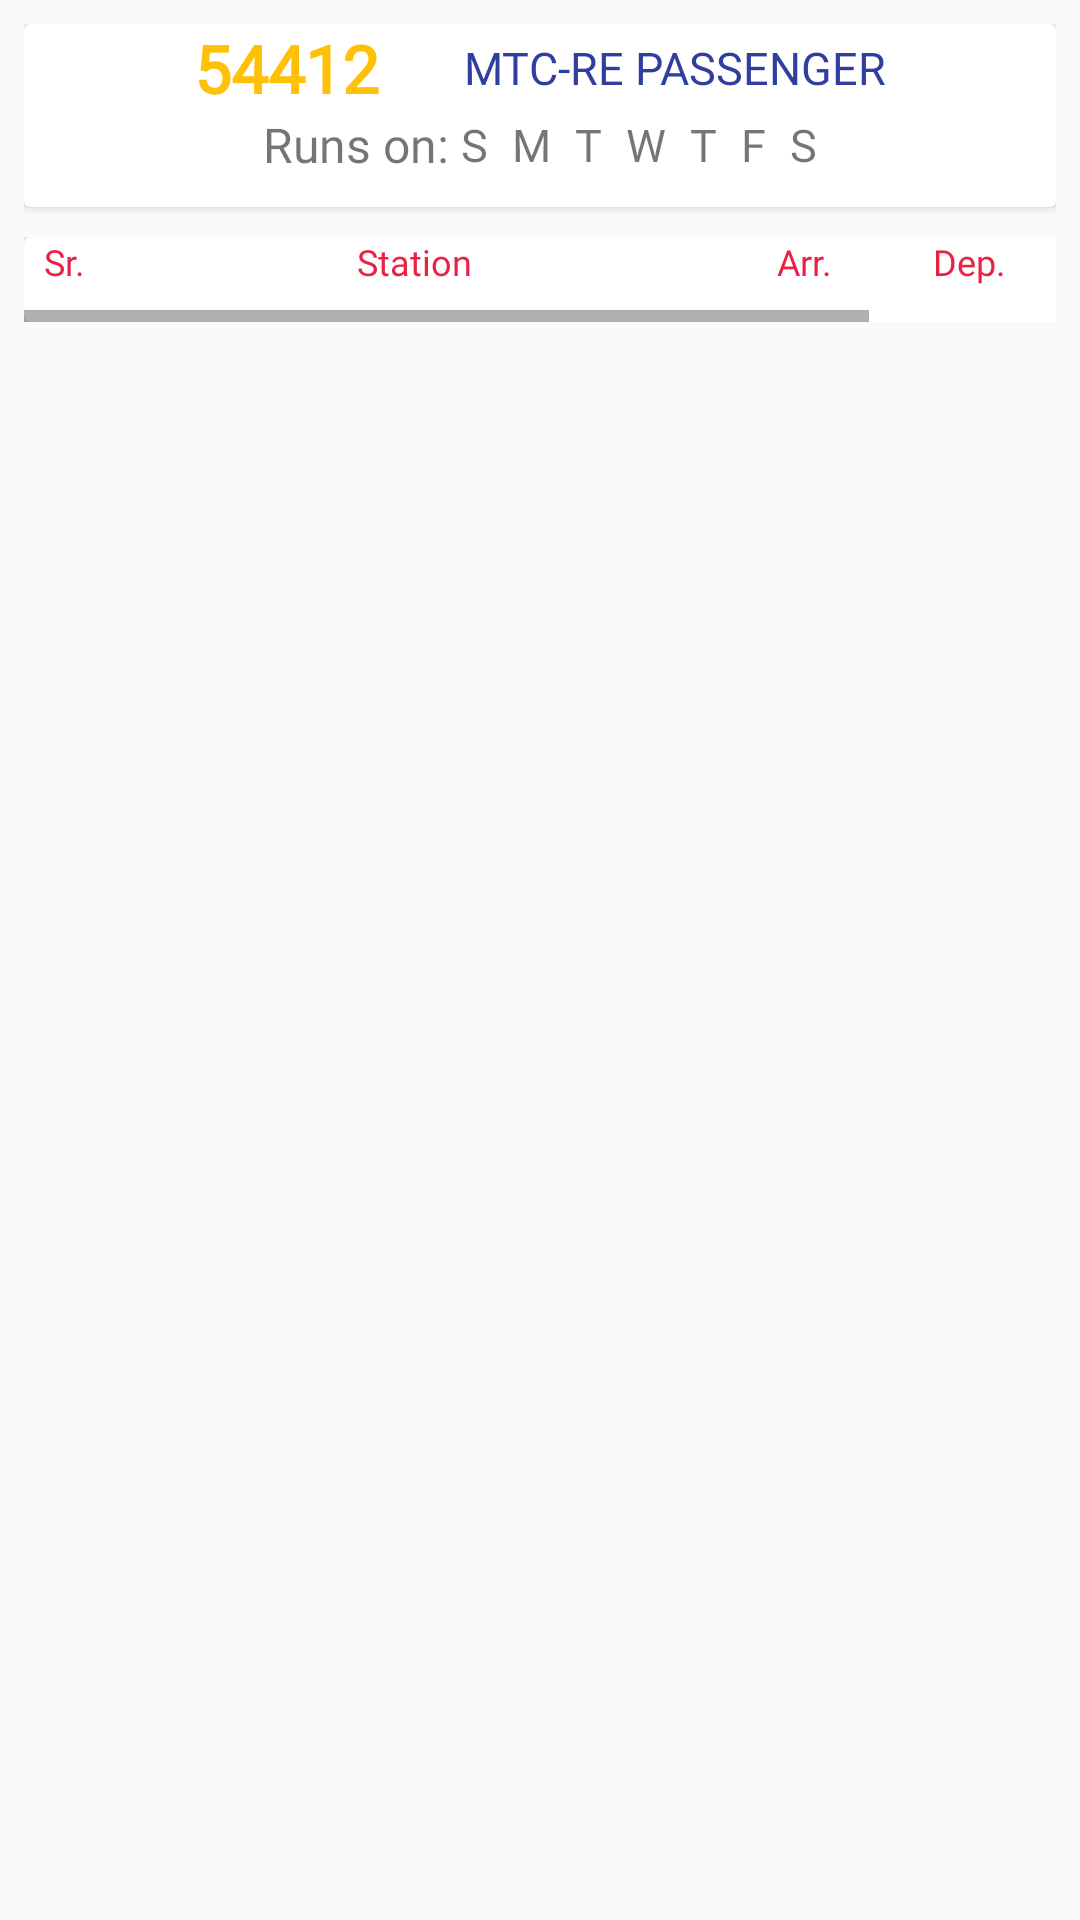

Layout XML and referenced resources for this Android screen:
<!-- AndroidManifest.xml: application theme AppTheme -->
<!-- res/layout/fragment_train_route.xml -->
<RelativeLayout
    xmlns:android="http://schemas.android.com/apk/res/android"
    xmlns:tools="http://schemas.android.com/tools"
    xmlns:app="http://schemas.android.com/apk/res-auto"
    android:layout_width="match_parent"
    android:layout_height="match_parent"
    android:padding="8dp"
    tools:context="io.tnine.trainstatus.Fragments.TrainRouteFragment">
<android.support.v7.widget.CardView
    android:layout_width="match_parent"
    android:layout_height="wrap_content"
    android:id="@+id/train_det"
    android:elevation="10dp"
    android:layout_marginBottom="2dp">
    <LinearLayout
        android:layout_width="match_parent"
        android:layout_height="wrap_content"
        android:orientation="vertical">
        <RelativeLayout
            android:layout_width="match_parent"
            android:layout_height="wrap_content"
            android:gravity="center">
            <TextView
                android:layout_width="wrap_content"
                android:layout_height="wrap_content"
                android:id="@+id/tv_route_train_number"
                android:textStyle="bold"
                android:fontFamily="@font/gotham"
                android:textColor="@color/colorAccent"
                android:textSize="22dp"
                android:text="54412"/>

            <TextView
                android:layout_width="wrap_content"
                android:layout_height="22dp"
                android:id="@+id/tv_route_train_name"
                android:layout_toRightOf="@+id/tv_route_train_number"
                android:layout_marginLeft="28dp"
                android:layout_centerVertical="true"
                android:textSize="15dp"
                android:fontFamily="@font/gotham"
                android:gravity="center"
                android:textColor="@color/colorPrimaryDark"
                android:text="MTC-RE PASSENGER"/>
        </RelativeLayout>
        <LinearLayout
            android:layout_width="match_parent"
            android:layout_height="wrap_content"
            android:orientation="horizontal"
            android:gravity="center"
            android:layout_marginBottom="10dp">
            <TextView
                android:layout_width="wrap_content"
                android:layout_height="wrap_content"
                android:id="@+id/tv_runs_on_label"
                android:textSize="16dp"
                android:text="Runs on: "
                android:fontFamily="@font/gotham"/>

            <TextView
                android:layout_width="wrap_content"
                android:layout_height="wrap_content"
                android:id="@+id/tv_route_runs_sun"
                android:textSize="15dp"
                android:fontFamily="@font/gotham"
                android:text="S"
                />

            <TextView
                android:layout_width="wrap_content"
                android:layout_height="wrap_content"
                android:id="@+id/tv_route_runs_mon"
                android:textSize="15dp"
                android:fontFamily="@font/gotham"
                android:text="M"
                android:layout_marginLeft="8dp"
                />

            <TextView
                android:layout_width="wrap_content"
                android:layout_height="wrap_content"
                android:id="@+id/tv_route_runs_tue"
                android:textSize="15dp"
                android:fontFamily="@font/gotham"
                android:layout_marginLeft="8dp"
                android:text="T"
                />

            <TextView
                android:layout_width="wrap_content"
                android:layout_height="wrap_content"
                android:id="@+id/tv_route_runs_wed"
                android:layout_marginLeft="8dp"
                android:textSize="15dp"
                android:fontFamily="@font/gotham"
                android:text="W"
                />

            <TextView
                android:layout_width="wrap_content"
                android:layout_height="wrap_content"
                android:id="@+id/tv_route_runs_thu"
                android:layout_marginLeft="8dp"
                android:textSize="15dp"
                android:fontFamily="@font/gotham"
                android:text="T"
                />

            <TextView
                android:layout_width="wrap_content"
                android:layout_height="wrap_content"
                android:id="@+id/tv_route_runs_fri"
                android:layout_marginLeft="8dp"
                android:textSize="15dp"
                android:fontFamily="@font/gotham"
                android:text="F"
                />

            <TextView
                android:layout_width="wrap_content"
                android:layout_height="wrap_content"
                android:id="@+id/tv_route_runs_sat"
                android:layout_marginLeft="8dp"
                android:textSize="15dp"
                android:fontFamily="@font/gotham"
                android:text="S"
                />
        </LinearLayout>
    </LinearLayout>
</android.support.v7.widget.CardView>
    <HorizontalScrollView
        android:layout_width="match_parent"
        android:layout_height="wrap_content"
        android:layout_below="@+id/train_det"
        android:layout_marginTop="8dp"
        >
        <android.support.v7.widget.CardView
        android:layout_width="match_parent"
        android:layout_height="wrap_content"
        android:visibility="visible"
        app:cardElevation="10dp">
            <LinearLayout
                android:layout_width="match_parent"
                android:layout_height="wrap_content"
                android:orientation="vertical"
                android:paddingBottom="10dp">
                <LinearLayout
                    android:layout_width="wrap_content"
                    android:layout_height="wrap_content"
                    android:orientation="horizontal">
                    <TextView
                        android:layout_width="25dp"
                        android:layout_height="wrap_content"
                        android:paddingLeft="2dp"
                        android:fontFamily="@font/gotham"
                        android:textColor="@color/accent"
                        android:id="@+id/tv_route_serial_no_label"
                        android:text="Sr."
                        android:gravity="center"
                        android:textSize="12dp"/>

                    <TextView
                        android:layout_width="200dp"
                        android:layout_height="wrap_content"
                        android:id="@+id/tv_route_station_label"
                        android:textAlignment="center"
                        android:layout_marginLeft="5dp"
                        android:text="Station"
                        android:fontFamily="@font/gotham"
                        android:textColor="@color/accent"
                        android:textSize="12dp"/>

                    <TextView
                        android:layout_width="50dp"
                        android:layout_height="wrap_content"
                        android:id="@+id/tv_route_arrival_time_label"
                        android:textAlignment="center"
                        android:textColor="@color/accent"
                        android:layout_marginLeft="5dp"
                        android:fontFamily="@font/gotham"
                        android:text="Arr."
                        android:textSize="12dp"/>

                    <TextView
                        android:layout_width="50dp"
                        android:layout_height="wrap_content"
                        android:id="@+id/tv_route_departure_time_label"
                        android:textAlignment="center"
                        android:fontFamily="@font/gotham"
                        android:textColor="@color/accent"
                        android:layout_marginLeft="5dp"
                        android:text="Dep."
                        android:textSize="12dp"/>

                    <TextView
                        android:layout_width="50dp"
                        android:layout_height="wrap_content"
                        android:id="@+id/tv_route_distance_label"
                        android:layout_marginLeft="5dp"
                        android:textAlignment="center"
                        android:textColor="@color/accent"
                        android:fontFamily="@font/gotham"
                        android:text="Dist."
                        android:textSize="12dp"/>

                    <TextView
                        android:layout_width="wrap_content"
                        android:layout_height="wrap_content"
                        android:id="@+id/tv_route_day_label"
                        android:layout_marginLeft="5dp"
                        android:textColor="@color/accent"
                        android:textAlignment="center"
                        android:fontFamily="@font/gotham"
                        android:text="Day"
                        android:textSize="12dp"/>
                </LinearLayout>

            <android.support.v7.widget.RecyclerView
                android:layout_width="match_parent"
                android:layout_height="match_parent"
                android:id="@+id/rv_route_train_stations"
                android:layout_marginTop="2dp">

            </android.support.v7.widget.RecyclerView>
            </LinearLayout>




    </android.support.v7.widget.CardView>
    </HorizontalScrollView>


</RelativeLayout>
<!-- resources referenced by this layout -->
<resources>
  <color name="accent">#ec2045</color>
  <color name="colorAccent">#ffc107</color>
  <color name="colorPrimaryDark">#303f9f</color>
  <style name="AppTheme" parent="Theme.AppCompat.Light.DarkActionBar">
          
          <item name="colorPrimary">@color/colorPrimary</item>
          <item name="colorPrimaryDark">@color/colorPrimaryDark</item>
          <item name="colorAccent">@color/colorAccent</item>
  
      </style>
  <color name="colorPrimary">#3f51b5</color>
</resources>
